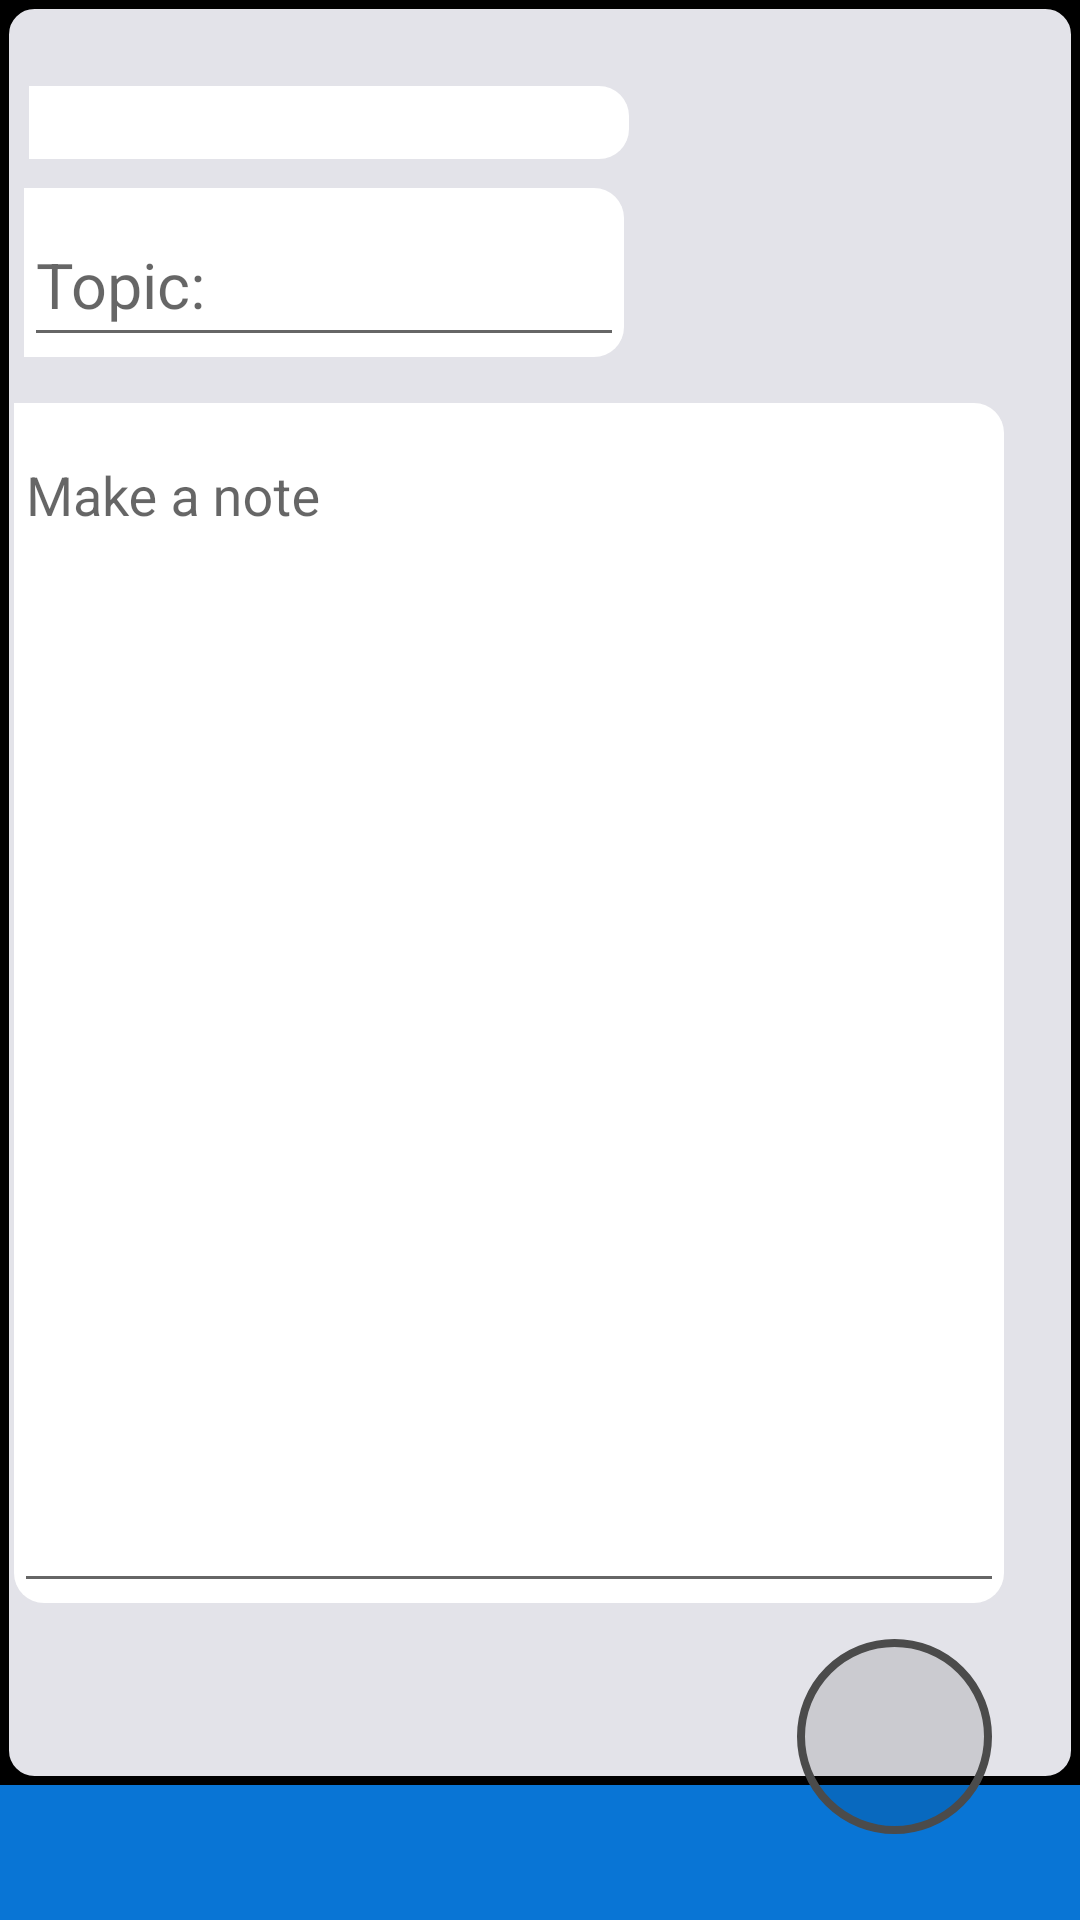

Produce the Android XML layout that renders to this screen, including the resource entries it uses.
<!-- AndroidManifest.xml: application theme AppTheme -->
<!-- res/layout/add_note.xml -->
<?xml version="1.0" encoding="utf-8"?>

<androidx.constraintlayout.widget.ConstraintLayout xmlns:android="http://schemas.android.com/apk/res/android"
    xmlns:app="http://schemas.android.com/apk/res-auto"
    xmlns:tools="http://schemas.android.com/tools"
    android:id="@+id/linearLayout"
    android:layout_width="match_parent"
    android:layout_height="match_parent"
    android:background="@color/colorPrimaryDark"
    android:clickable="true"
    android:contextClickable="true"
    android:focusable="auto"
    android:focusableInTouchMode="true">

    <View
        android:id="@+id/view"
        android:layout_width="0dp"
        android:layout_height="0dp"
        android:background="@drawable/layoutbackground"
        android:elevation="-1dp"
        app:layout_constraintBottom_toTopOf="@+id/toolbar3"
        app:layout_constraintEnd_toEndOf="parent"
        app:layout_constraintStart_toStartOf="parent"
        app:layout_constraintTop_toTopOf="parent"
        app:layout_constraintVertical_bias="0.43" />

    <com.google.android.material.textfield.TextInputLayout
        android:id="@+id/noteText"
        android:layout_width="330dp"
        android:layout_height="400dp"
        android:background="@drawable/notewritelayout"
        app:layout_constraintBottom_toTopOf="@+id/toolbar3"
        app:layout_constraintEnd_toEndOf="parent"
        app:layout_constraintHorizontal_bias="0.15"
        app:layout_constraintStart_toStartOf="parent"
        app:layout_constraintTop_toBottomOf="@+id/topictext"
        app:layout_constraintVertical_bias="0.2">

        <com.google.android.material.textfield.TextInputEditText
            android:id="@+id/noteTextInput"
            android:layout_width="match_parent"
            android:layout_height="match_parent"
            android:autoText="true"
            android:gravity="start"
            android:hint="Make a note"
            android:saveEnabled="true"
            android:textAlignment="gravity"
            android:textDirection="ltr" />
    </com.google.android.material.textfield.TextInputLayout>

    <com.google.android.material.textfield.TextInputLayout
        android:id="@+id/topictext"
        android:layout_width="200dp"
        android:layout_height="wrap_content"
        android:background="@drawable/inputtextlayout"
        android:hint="Topic:"
        android:layoutDirection="ltr"
        android:textDirection="firstStrongLtr"
        app:hintEnabled="true"
        app:layout_constraintBottom_toTopOf="@+id/toolbar3"
        app:layout_constraintEnd_toEndOf="parent"
        app:layout_constraintHorizontal_bias="0.05"
        app:layout_constraintStart_toStartOf="parent"
        app:layout_constraintTop_toBottomOf="@+id/dateText"
        app:layout_constraintVertical_bias="0.02">

        <com.google.android.material.textfield.TextInputEditText
            android:id="@+id/topicTextInput"
            android:layout_width="match_parent"
            android:layout_height="match_parent"
            android:autoLink="none"
            android:autoText="true"
            android:gravity="top|left"
            android:maxLength="20"
            android:maxLines="1"
            android:saveEnabled="true"
            android:singleLine="true"
            android:textSize="21sp" />
    </com.google.android.material.textfield.TextInputLayout>

    <Button
        android:id="@+id/editNoteBtn2"
        android:layout_width="65dp"
        android:layout_height="65dp"
        android:background="@drawable/newcirclebtn"
        android:elevation="2dp"
        android:fontFamily="sans-serif-black"
        android:foreground="@android:drawable/ic_input_add"
        android:foregroundTint="#FA434A69"
        android:onClick="addNotetoGrid"
        app:layout_constraintBottom_toBottomOf="parent"
        app:layout_constraintEnd_toEndOf="parent"
        app:layout_constraintHorizontal_bias="0.9"
        app:layout_constraintStart_toStartOf="parent"
        app:layout_constraintTop_toTopOf="parent"
        app:layout_constraintVertical_bias="0.95" />

    <androidx.appcompat.widget.Toolbar
        android:id="@+id/toolbar3"
        android:layout_width="match_parent"
        android:layout_height="45dp"
        android:alpha="1"
        android:background="#0975D5"
        android:clickable="false"
        android:minHeight="?attr/actionBarSize"
        android:theme="?attr/actionBarTheme"
        app:buttonGravity="bottom"
        app:layout_column="0"
        app:layout_constraintBottom_toBottomOf="parent"
        app:layout_constraintEnd_toEndOf="parent"
        app:layout_constraintHorizontal_bias="1.0"
        app:layout_constraintStart_toStartOf="parent"
        app:layout_row="1" />

    <EditText
        android:id="@+id/dateText"
        android:layout_width="200dp"
        android:layout_height="wrap_content"
        android:allowUndo="false"
        android:background="@drawable/inputtextlayout"
        android:clickable="false"
        android:contextClickable="false"
        android:cursorVisible="false"
        android:editable="false"
        android:ems="10"
        android:focusableInTouchMode="false"
        android:freezesText="true"
        android:inputType="date|textUri|textShortMessage|textLongMessage|textAutoCorrect|numberSigned|textVisiblePassword|textWebEditText|textMultiLine|textNoSuggestions|textFilter|number|datetime|textWebEmailAddress|textPersonName|text|textPhonetic|textCapSentences|textPassword|textAutoComplete|textImeMultiLine|textPostalAddress|numberDecimal|textEmailAddress|numberPassword|textCapWords|phone|textEmailSubject|textCapCharacters|time|textWebPassword"
        android:lines="1"
        android:saveEnabled="true"
        android:textAlignment="viewStart"
        android:textIsSelectable="false"
        app:layout_constraintBottom_toTopOf="@+id/toolbar3"
        app:layout_constraintEnd_toEndOf="parent"
        app:layout_constraintHorizontal_bias="0.06"
        app:layout_constraintStart_toStartOf="parent"
        app:layout_constraintTop_toTopOf="parent"
        app:layout_constraintVertical_bias="0.05" />

</androidx.constraintlayout.widget.ConstraintLayout>
<!-- resources referenced by this layout -->
<resources>
  <color name="colorPrimaryDark">#000000</color>
  <!-- drawable inputtextlayout (drawable) -->
  <?xml version="1.0" encoding="UTF-8"?>
  
  <shape xmlns:android="http://schemas.android.com/apk/res/android">
      <solid android:color="#FFFFFF"/>
      <corners android:bottomRightRadius="10dp" android:topRightRadius="10dp" />
      <padding android:left="0dp" android:top="0dp" android:right="0dp" android:bottom="0dp" />
  </shape>
  <!-- drawable layoutbackground (drawable) -->
  <?xml version="1.0" encoding="UTF-8"?>
  
  <shape xmlns:android="http://schemas.android.com/apk/res/android">
      <solid android:color="#E3E3E9"/>
      <stroke android:width="3dp" android:color="#000000" />
      <corners android:radius="10dp"/>
      <padding android:left="0dp" android:top="0dp" android:right="0dp" android:bottom="0dp" />
  </shape>
  <!-- drawable newcirclebtn (drawable) -->
  <?xml version="1.0" encoding="utf-8"?>
  
  <selector xmlns:android="http://schemas.android.com/apk/res/android">
      <item>
          <shape android:shape="oval">
              <solid android:color="#1B000000"/>
              <size android:width="90dp" android:height="90dp" />
              <stroke android:width="8px" android:color="#4B4B4B" />
          </shape>
      </item>
  </selector>
  <!-- drawable notewritelayout (drawable) -->
  <?xml version="1.0" encoding="UTF-8"?>
  
  <shape xmlns:android="http://schemas.android.com/apk/res/android">
      <solid android:color="#FFFFFF"/>
      <corners android:bottomRightRadius="10dp" android:topRightRadius="10dp" android:bottomLeftRadius="10dp"/>
      <padding android:left="0dp" android:top="0dp" android:right="0dp" android:bottom="0dp" />
  </shape>
  <style name="AppTheme" parent="Theme.AppCompat.Light.DarkActionBar">
          
          <item name="colorPrimary">@color/colorPrimary</item>
          <item name="colorPrimaryDark">@color/colorPrimaryDark</item>
          <item name="colorAccent">@color/colorAccent</item>
      </style>
  <color name="colorPrimary">#0975D5</color>
  <color name="colorAccent">#D81B60</color>
</resources>
